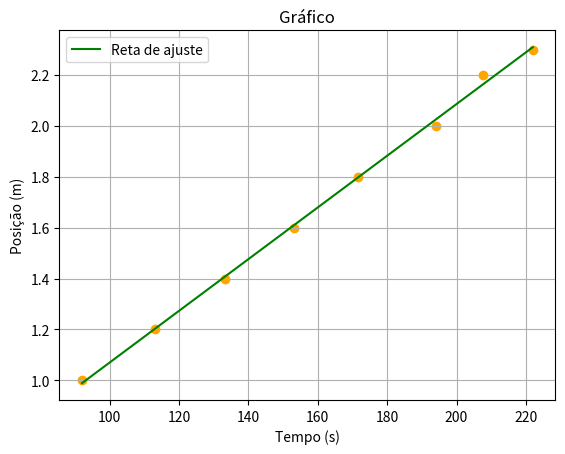

Write Python code to recreate this figure.
# -*- coding: utf-8 -*-

# Regressão linear
# Equações do formulário

import numpy as np

import matplotlib.pyplot as plt

L = np.array([222.0, 207.5, 194, 171.5, 153.0, 133.3, 113.0, 92.0])
X = np.array([2.3, 2.2, 2.0, 1.8, 1.6, 1.4, 1.2, 1.0])

# Truque para não ter de alterar o código abaixo: identificar x e y corretamente
x = L
y = X


npontos = x.size

xy = x*y  # element by element product
x2 = x*x
y2 = y*y

sx = x.sum()
sy = y.sum()
sxy = xy.sum()
sxx = x2.sum()
syy = y2.sum()

print("sx,sy,sxy,sxx,syy")
print(sx, sy, sxy, sxx, syy)

n = npontos
rn = n*sxy-sx*sy
rd = (n*sxx-sx**2)*(n*syy-sy**2)
r2 = rn**2/rd
r = np.sqrt(r2)
m = (n*sxy-sx*sy)/(n*sxx-sx**2)
dm = abs(m)*np.sqrt((1/r**2-1)/(n-2))
bn = sxx*sy-sx*sxy
bd = n*sxx-sx**2
b = bn/bd
db = dm*np.sqrt(sxx/n)

print('m +/-dm= ', m, "+/-", dm)
print('b +/-db= ', b, "+/-", db)
print('r2= ', r2)

reta = np.polyfit(x, y, 1)

plt.scatter(x, y, color='orange')

plt.plot(L, reta[0]*L + reta[1], color='green', label='Reta de ajuste')
plt.title("Gráfico")
plt.legend()
plt.xlabel("Tempo (s)")
plt.ylabel("Posição (m)")
plt.grid()
plt.show()
